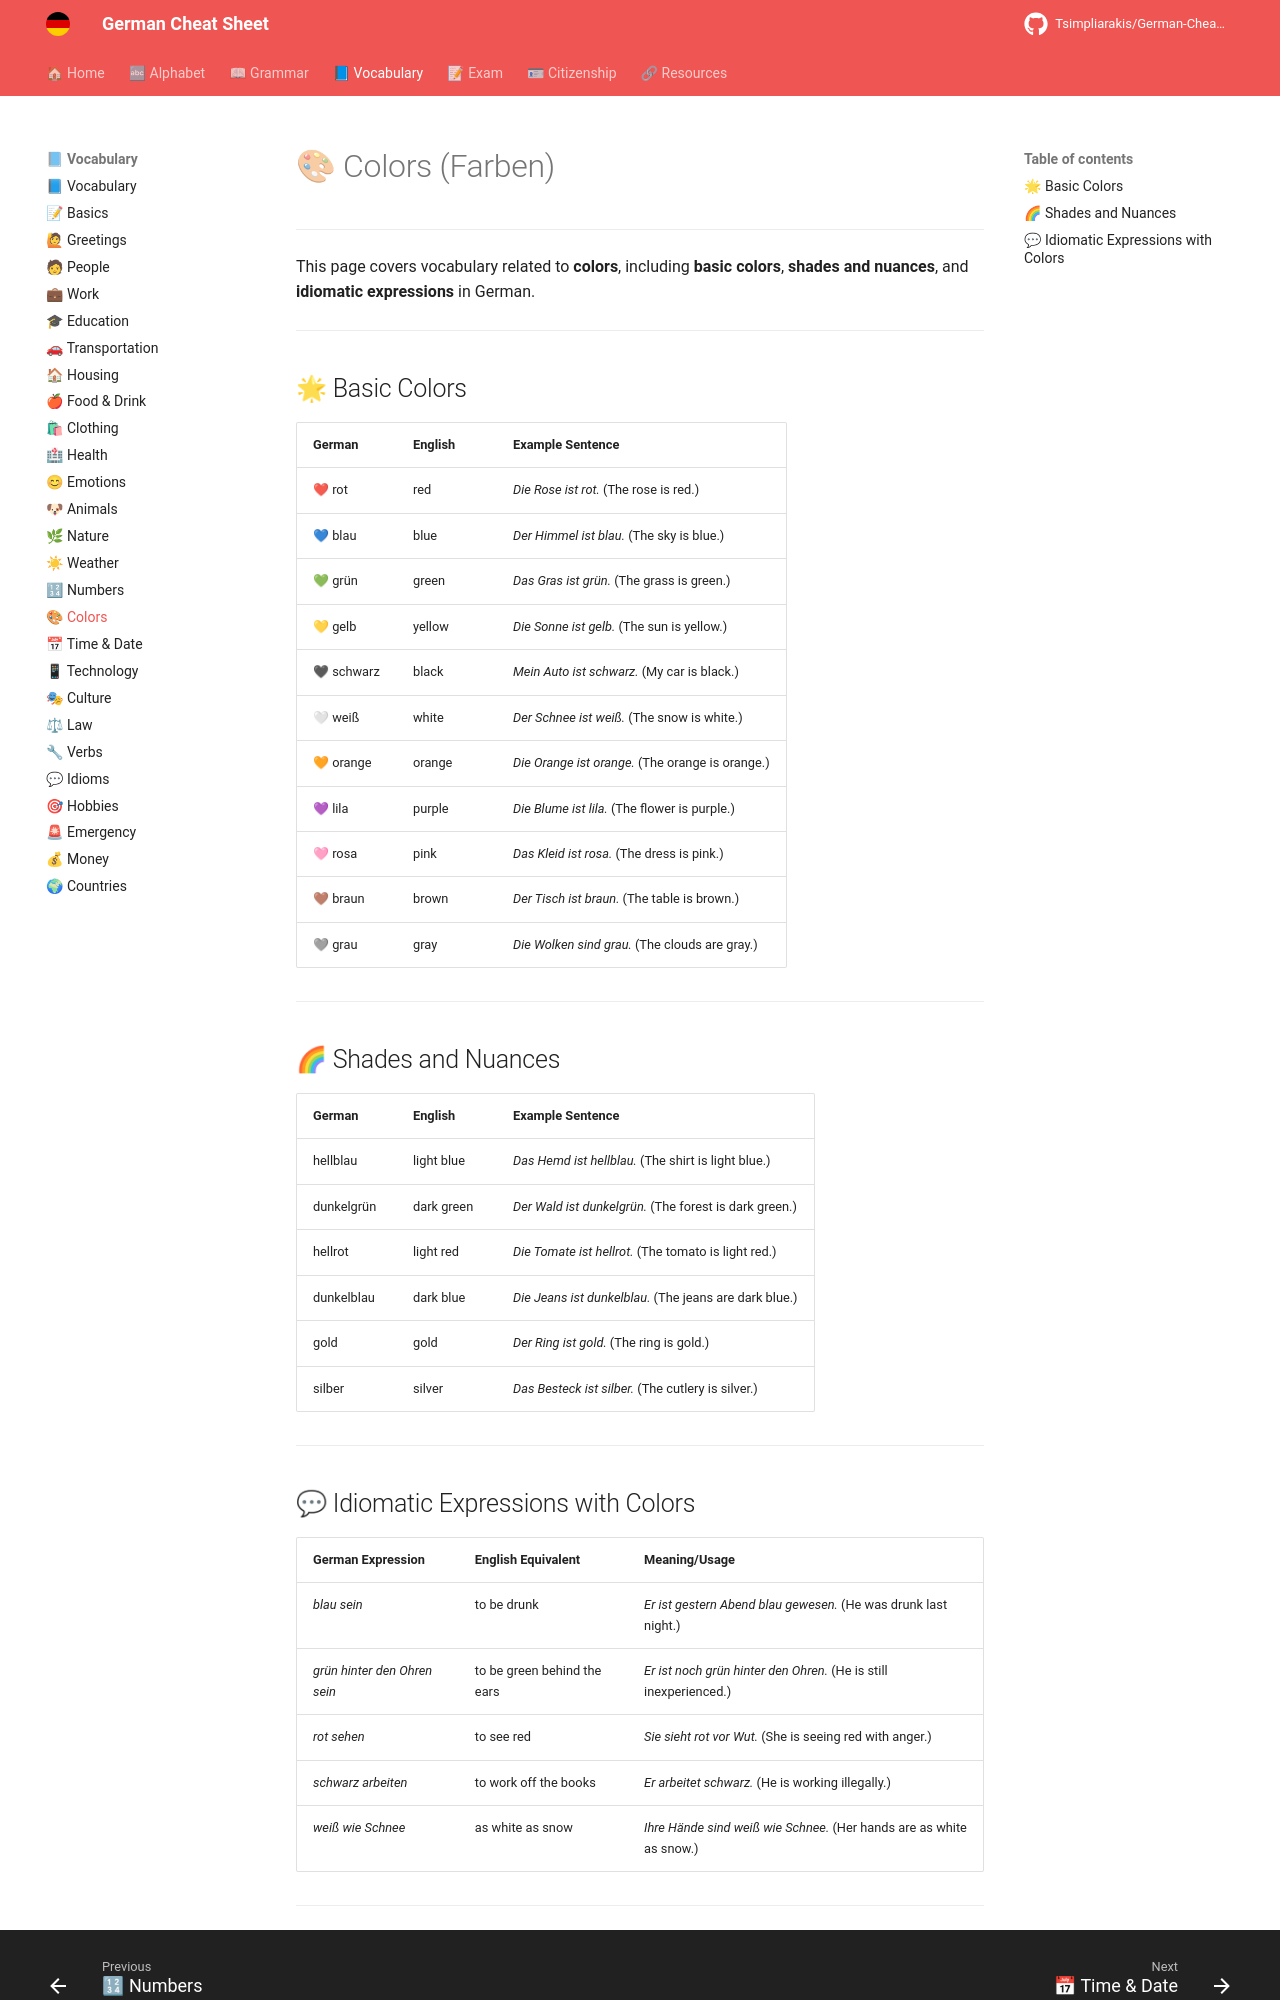

repository: Tsimpliarakis/German-Cheat-Sheet · page: vocabulary/colors/index.html · generator: mkdocs

# 🎨 Colors (Farben)

---

This page covers vocabulary related to **colors**, including **basic colors**, **shades and nuances**, and **idiomatic expressions** in German.

---

## 🌟 Basic Colors

| German       | English    | Example Sentence                          |
|--------------|------------|-------------------------------------------|
| ❤ rot          | red        | *Die Rose ist rot.* (The rose is red.)    |
| 💙 blau         | blue       | *Der Himmel ist blau.* (The sky is blue.) |
| 💚 grün         | green      | *Das Gras ist grün.* (The grass is green.)|
| 💛 gelb         | yellow     | *Die Sonne ist gelb.* (The sun is yellow.)|
| 🖤 schwarz      | black      | *Mein Auto ist schwarz.* (My car is black.)|
| 🤍 weiß         | white      | *Der Schnee ist weiß.* (The snow is white.)|
| 🧡 orange       | orange     | *Die Orange ist orange.* (The orange is orange.)|
| 💜 lila         | purple     | *Die Blume ist lila.* (The flower is purple.)|
| 🩷 rosa         | pink       | *Das Kleid ist rosa.* (The dress is pink.)|
| 🤎 braun        | brown      | *Der Tisch ist braun.* (The table is brown.)|
| 🩶 grau         | gray       | *Die Wolken sind grau.* (The clouds are gray.)|

---

## 🌈 Shades and Nuances

| German           | English          | Example Sentence                          |
|------------------|------------------|-------------------------------------------|
| hellblau         | light blue       | *Das Hemd ist hellblau.* (The shirt is light blue.)|
| dunkelgrün       | dark green       | *Der Wald ist dunkelgrün.* (The forest is dark green.)|
| hellrot          | light red        | *Die Tomate ist hellrot.* (The tomato is light red.)|
| dunkelblau       | dark blue        | *Die Jeans ist dunkelblau.* (The jeans are dark blue.)|
| gold             | gold             | *Der Ring ist gold.* (The ring is gold.)|
| silber           | silver           | *Das Besteck ist silber.* (The cutlery is silver.)|

---
